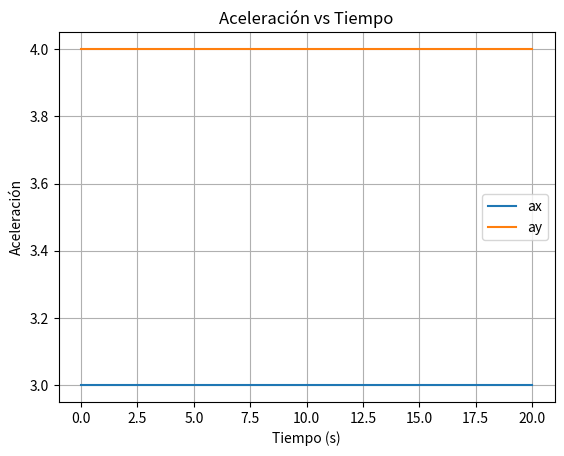
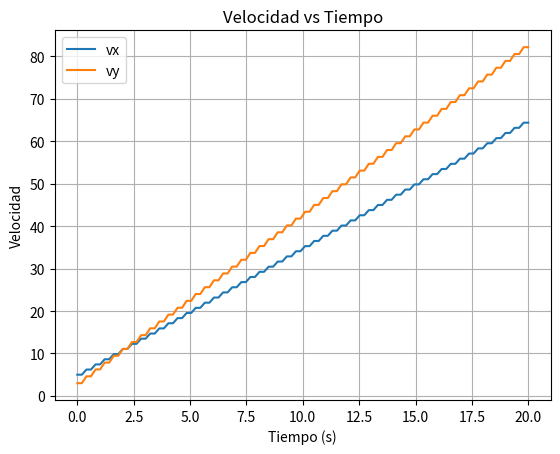
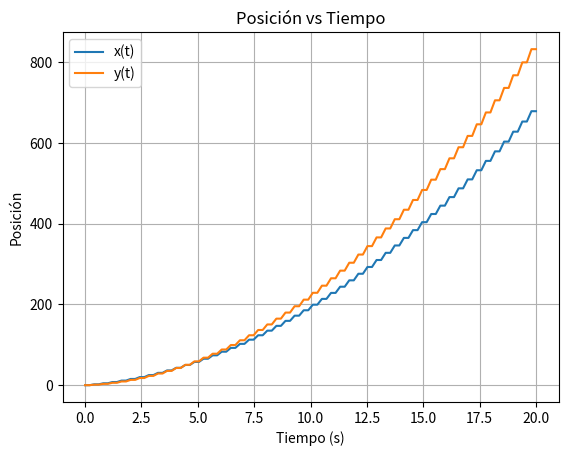
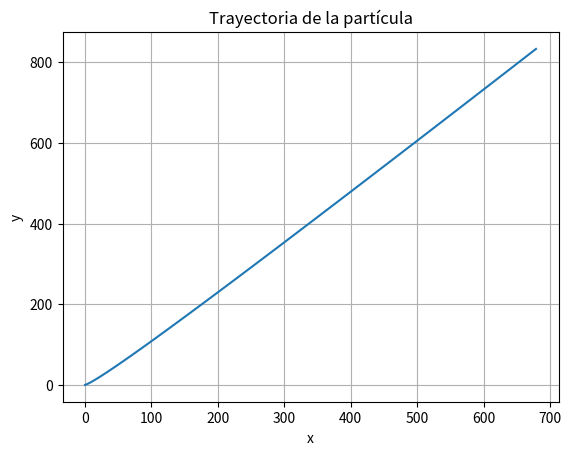

The matplotlib source for these figures, in order:
import numpy as np
import matplotlib.pyplot as plt

# -----------------------------
# Método de Simpson acumulado
# -----------------------------
def simpson_acumulado(f, t):
    n = len(t)
    h = t[1] - t[0]
    resultado = np.zeros(n)

    for j in range(2, n, 2):
        suma = f[0] + f[j]

        for i in range(1, j):
            if i % 2 == 0:
                suma += 2 * f[i]
            else:
                suma += 4 * f[i]

        resultado[j] = (h/3) * suma

        # para puntos impares (interpolación simple)
        if j+1 < n:
            resultado[j+1] = resultado[j]

    return resultado

# -----------------------------
# Datos del problema3
66666
# -----------------------------
m = 2
Fx, Fy = 6, 8

# condiciones iniciales
v0x, v0y = 5, 3

t0 = 0
tf = 20
n = 100  # debe ser par

t = np.linspace(t0, tf, n)

# -----------------------------
# Aceleraciones (constantes)
# -----------------------------
ax = np.full(n, Fx/m)
ay = np.full(n, Fy/m)

# -----------------------------
# Integrar aceleración → velocidad
# -----------------------------
vx = simpson_acumulado(ax, t) + v0x
vy = simpson_acumulado(ay, t) + v0y

# -----------------------------
# Integrar velocidad → posición
# -----------------------------
x = simpson_acumulado(vx, t)
y = simpson_acumulado(vy, t)

# -----------------------------
# Resultados finales
# -----------------------------
print("Posición final:")
print("x =", x[-1])
print("y =", y[-1])

# -----------------------------
# GRÁFICAS
# -----------------------------

# Aceleración
plt.figure()
plt.plot(t, ax, label="ax")
plt.plot(t, ay, label="ay")
plt.xlabel("Tiempo (s)")
plt.ylabel("Aceleración")
plt.title("Aceleración vs Tiempo")
plt.legend()
plt.grid()

# Velocidad
plt.figure()
plt.plot(t, vx, label="vx")
plt.plot(t, vy, label="vy")
plt.xlabel("Tiempo (s)")
plt.ylabel("Velocidad")
plt.title("Velocidad vs Tiempo")
plt.legend()
plt.grid()

# Posición vs tiempo
plt.figure()
plt.plot(t, x, label="x(t)")
plt.plot(t, y, label="y(t)")
plt.xlabel("Tiempo (s)")
plt.ylabel("Posición")
plt.title("Posición vs Tiempo")
plt.legend()
plt.grid()

# Trayectoria
plt.figure()
plt.plot(x, y)
plt.xlabel("x")
plt.ylabel("y")
plt.title("Trayectoria de la partícula")
plt.grid()

plt.show()
